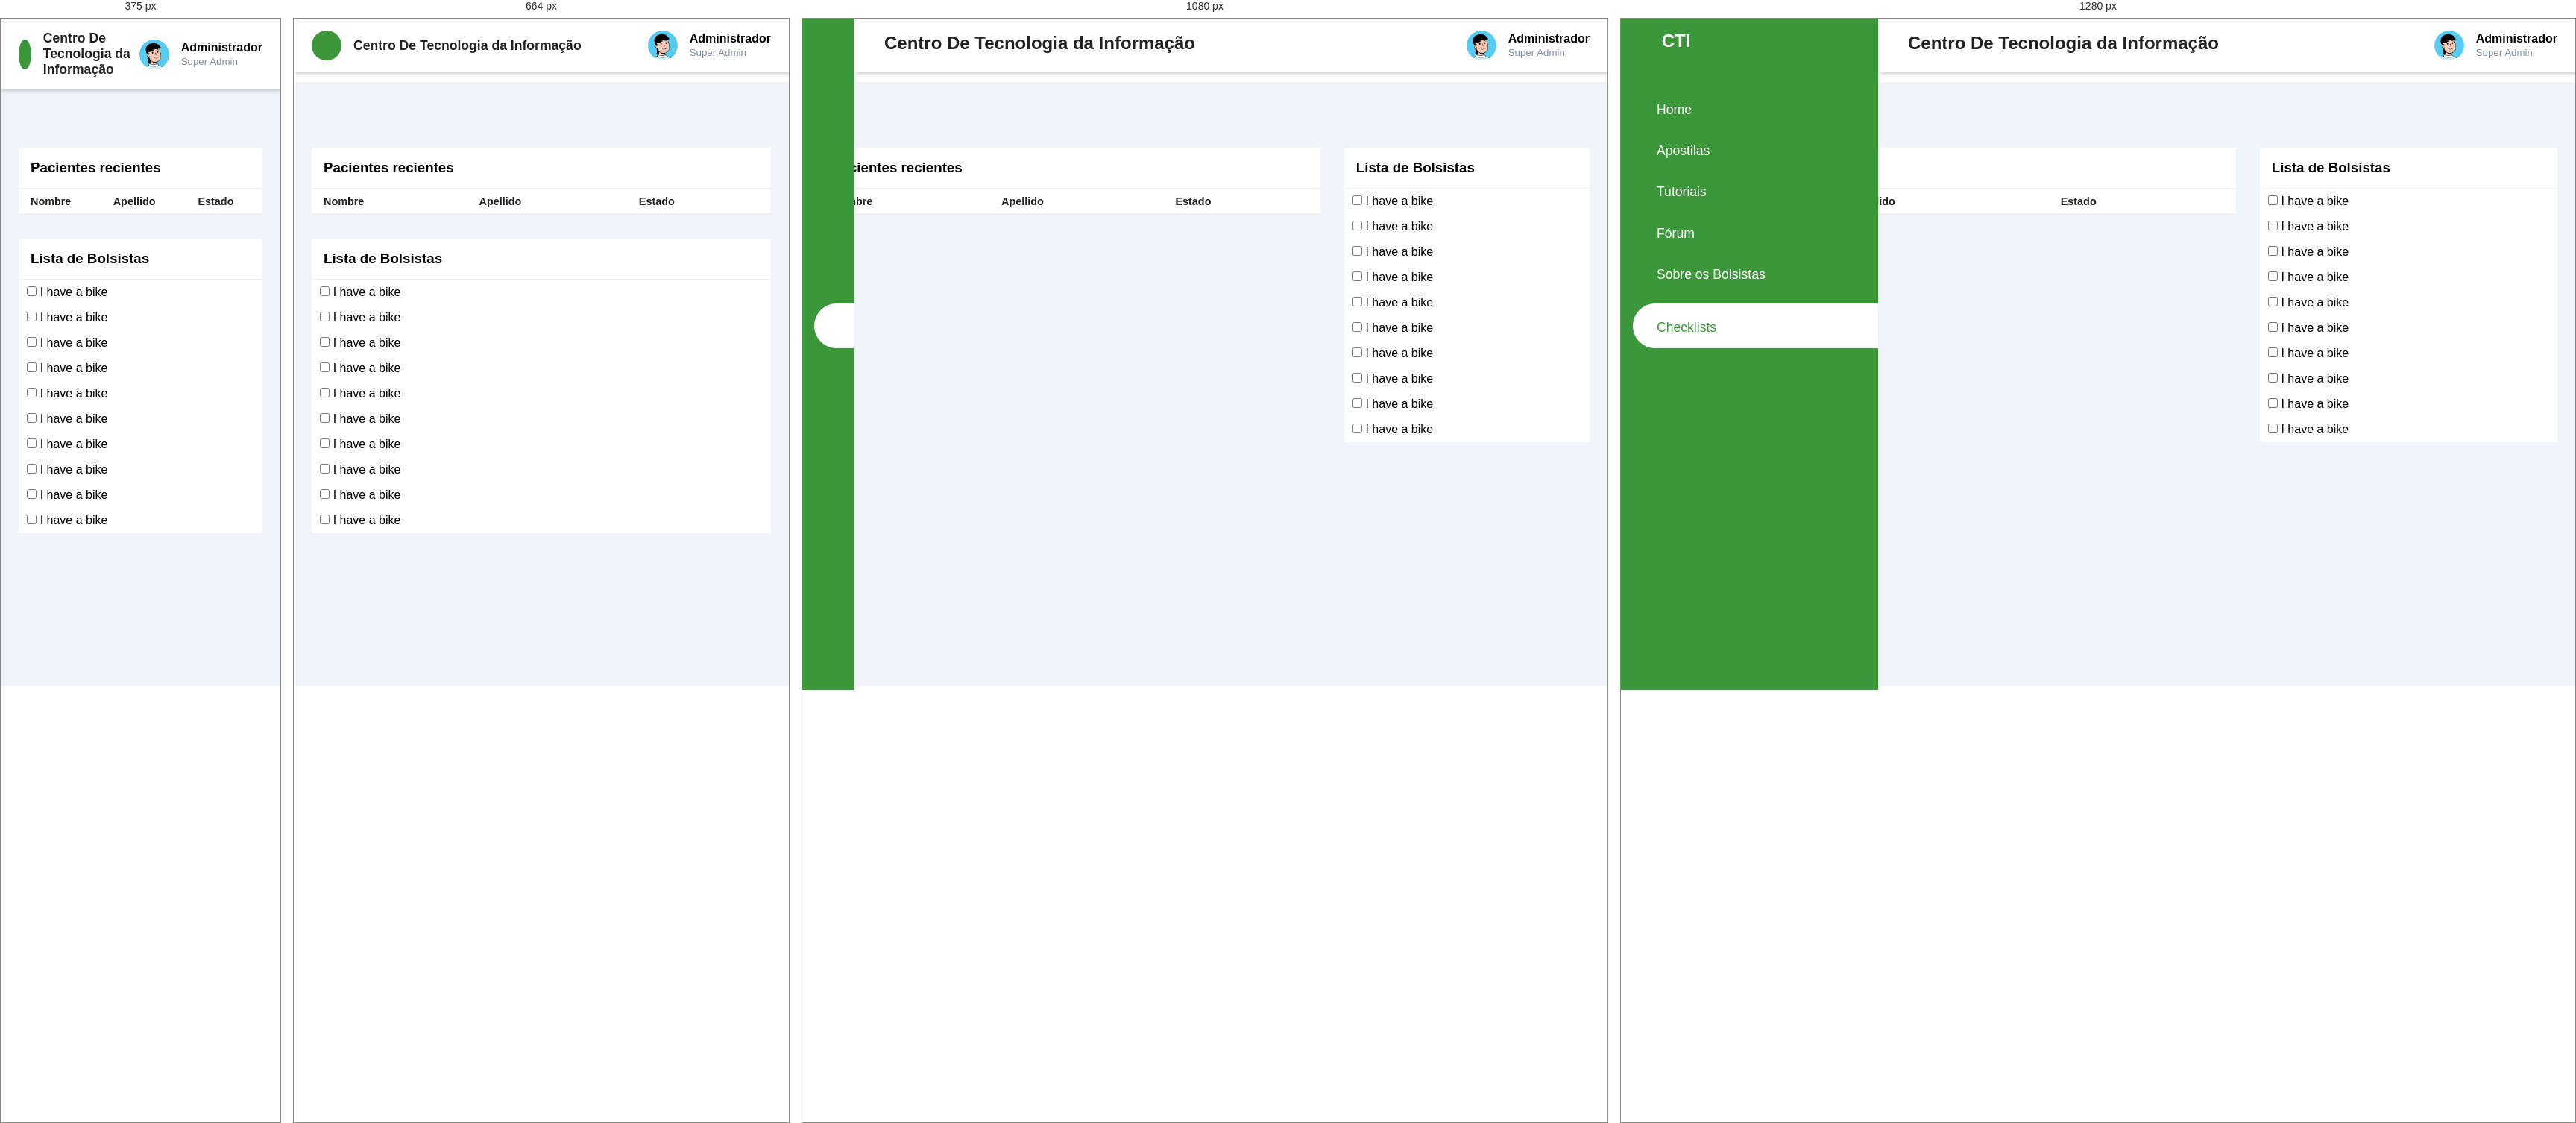
Rendered at 375 px, 664 px, 1080 px and 1280 px, left to right.

<!-- file: checklist.html -->
<!DOCTYPE html>
<html lang="en">

<head>
    <meta charset="UTF-8">
    <meta http-equiv="X-UA-Compatible" content="IE=edge">
    <meta name="viewport" content="width=device-width,initial-scale=1,maximum-scale=1">
    <title>Admin</title>
    <link rel="stylesheet" href="https://maxst.icons8.com/vue-static/landings/line-awesome/line-awesome/1.3.0/css/line-awesome.min.css">
    <link rel="stylesheet" href="css/checklist.css">
</head>

<body>

    <input type="checkbox" id="nav-toggle">
    <div class="sidebar">
        <div class="sidebar-brand">
            <h2><span class="las la-computer"></span> <span>CTI</span></h2>
        </div>
        <!--Secciones-del-tablero-->
        <div class="sidebar-menu">
            <ul>
                <li>
                    <a href="index.html" ><span class="las la-home"></span>
                    <span>Home</span></a>
                </li>
                <li>
                    <a href="apostilas.html"><span class="las la-book"></span>
                    <span>Apostilas</span></a>
                </li>
                <li>
                    <a href="tutoriais.html"><span class="las la-box-open"></span>
                    <span>Tutoriais</span></a>
                </li>
                <li>
                    <a href=""><span class="las la-search"></span>
                    <span>Fórum</span></a>
                </li>
                <li>
                    <a href="Bolsitas.html" ><span class="las la-user"></span>
                    <span>Sobre os Bolsistas</span></a>
                </li>
                <li>
                    <a href="checklist.html"  class="active"><span class="las la-inbox"></span>
                    <span>Checklists</span></a>
                </li>
                
            </ul>
        </div>
    </div>
    
<div class="main-content">
        <header>
            <h2>
                <label for="nav-toggle">
                    <span class="las la-bars"></span>
                </label> Centro De Tecnologia da Informação
            </h2>

            <div class="user-wrapper">
                <img src="img/Avatar.png" width="40px" height="40px" alt="">
                <div>
                    <h4>Administrador</h4>
                    <small>Super Admin</small>
                </div>
            </div>
        </div>
    </header>

<main>

    
    </div>
    <!--Tabla-->
    <div class="recent-grid">
        <div class="projects">
            <div class="card">
                <div class="card-header">
                    <h3>Pacientes recientes</h3>
                </div>


                
                <div class="card-body">
                    <div class="table-responsive">
                        <table width="100%">
                            <thead>
                                <tr>
                                    <td>Nombre</td>
                                    <td>Apellido</td>
                                    <td>Estado</td>
                                </tr>
                            </thead>
                            
                        </table>
                    </div>
                </div>
            </div>
        </div>

        <div class="customers">

            <div class="card">
                <div class="card-header">
                    <h3>Lista de Bolsistas</h3>
                    
                </div>

                <div class="card-body">
                    <div class="customer">
                        <div class="info">
                            <div>
                                <input type="checkbox" id="vehicle1" name="vehicle1" value="Bike">
                                <label for="vehicle1"> I have a bike</label><br>
                                
                            </div>
                        </div>
                        
                    </div>

                    <div class="customer">
                        <div class="info">
                            <div>
                                <input type="checkbox" id="vehicle1" name="vehicle1" value="Bike">
                                <label for="vehicle1"> I have a bike</label><br>
                                
                            </div>
                        </div>
                        
                    </div>


                    <div class="customer">
                        <div class="info">
                            <div>
                                <input type="checkbox" id="vehicle1" name="vehicle1" value="Bike">
                                <label for="vehicle1"> I have a bike</label><br>
                                
                            </div>
                        </div>
                        
                    </div>

                    <div class="customer">
                        <div class="info">
                            <div>
                                <input type="checkbox" id="vehicle1" name="vehicle1" value="Bike">
                                <label for="vehicle1"> I have a bike</label><br>
                                
                            </div>
                        </div>
                        
                    </div>

                    <div class="customer">
                        <div class="info">
                            <div>
                                <input type="checkbox" id="vehicle1" name="vehicle1" value="Bike">
                                <label for="vehicle1"> I have a bike</label><br>
                                
                            </div>
                        </div>
                        
                    </div>


                    <div class="customer">
                        <div class="info">
                            <div>
                                <input type="checkbox" id="vehicle1" name="vehicle1" value="Bike">
                                <label for="vehicle1"> I have a bike</label><br>
                                
                            </div>
                        </div>
                        
                    </div>

                    <div class="customer">
                        <div class="info">
                            <div>
                                <input type="checkbox" id="vehicle1" name="vehicle1" value="Bike">
                                <label for="vehicle1"> I have a bike</label><br>
                                
                            </div>
                        </div>
                        
                    </div>


                    <div class="customer">
                        <div class="info">
                            <div>
                                <input type="checkbox" id="vehicle1" name="vehicle1" value="Bike">
                                <label for="vehicle1"> I have a bike</label><br>
                                
                            </div>
                        </div>
                        
                    </div>


                    <div class="customer">
                        <div class="info">
                            <div>
                                <input type="checkbox" id="vehicle1" name="vehicle1" value="Bike">
                                <label for="vehicle1"> I have a bike</label><br>
                                
                            </div>
                        </div>
                        
                    </div>


                    <div class="customer">
                        <div class="info">
                            <div>
                                <input type="checkbox" id="vehicle1" name="vehicle1" value="Bike">
                                <label for="vehicle1"> I have a bike</label><br>
                                
                            </div>
                        </div>
                        
                    </div>


                    
                </div>
            </div>
        </div>
        
    </div>


</main>


</body>

</html>

/* @media block from css/checklist.css */
@media only screen and (max-width: 1200px) {
    .sidebar {
        width: 70px;
    }
    .sidebar .sidebar-brand,
    .sidebar li {
        padding-left: 1rem;
        text-align: center;
    }
    .sidebar li a {
        padding-left: 0rem;
    }
    .sidebar .sidebar-brand h2 span:last-child,
    .sidebar li a span:last-child {
        display: none;
    }
    .main-content {
        margin-left: 70px;
    }
    .main-content header {
        width: calc(100% - 70px);
        left: 70px;
    }
}

/* @media block from css/checklist.css */
@media only screen and (max-width: 960px) {
    .cards {
        grid-template-columns: repeat(3, 1fr);
    }
    .recent-grid {
        grid-template-columns: 60% 40%;
    }
}

/* @media block from css/checklist.css */
@media only screen and (max-width: 768px) {
    .cards {
        grid-template-columns: repeat(2, 1fr);
    }
    .recent-grid {
        grid-template-columns: 100%;
    }
    .search-wrapper {
        display: none;
    }
    .sidebar {
        left: -100% !important;
    }
    header h2 {
        display: flex;
        align-items: center;
    }
    header h2 label {
        display: inline-block;
        text-align: center;
        background: var(--main-color);
        padding-right: 0rem;
        margin-right: 1rem;
        height: 40px;
        width: 40px;
        border-radius: 50%;
        color: #fff;
        display: flex;
        align-items: center;
        justify-content: center !important;
    }
    header h2 span {
        text-align: center;
        padding-right: 0rem;
    }
    header h2 {
        font-size: 1.1rem;
    }
    .main-content {
        width: 100%;
        margin-left: 0rem;
    }
    header {
        width: 100% !important;
        left: 0 !important;
    }
    #nav-toggle:checked+.sidebar {
        left: 0 !important;
        z-index: 100;
        width: 345px;
    }
    #nav-toggle:checked+.sidebar:hover {
        width: 345px;
        z-index: 200;
    }
    #nav-goggle:checked+.sidebar .sidebar-brand,
    #nav-toggle:checked+.sidebar:hover li {
        padding-left: 2rem;
        text-align: left;
    }
    #nav-goggle:checked+.sidebar li a {
        padding-left: 1rem;
    }
    #nav-goggle:checked+.sidebar .sidebar-brand h2 span:last-child,
    #nav-goggle:checked+.sidebar li a span:last-child {
        display: inline;
    }
}

/* @media block from css/checklist.css */
@media only screen and (max-width: 560px) {
    .cards {
        grid-template-columns: 100%;
    }
}